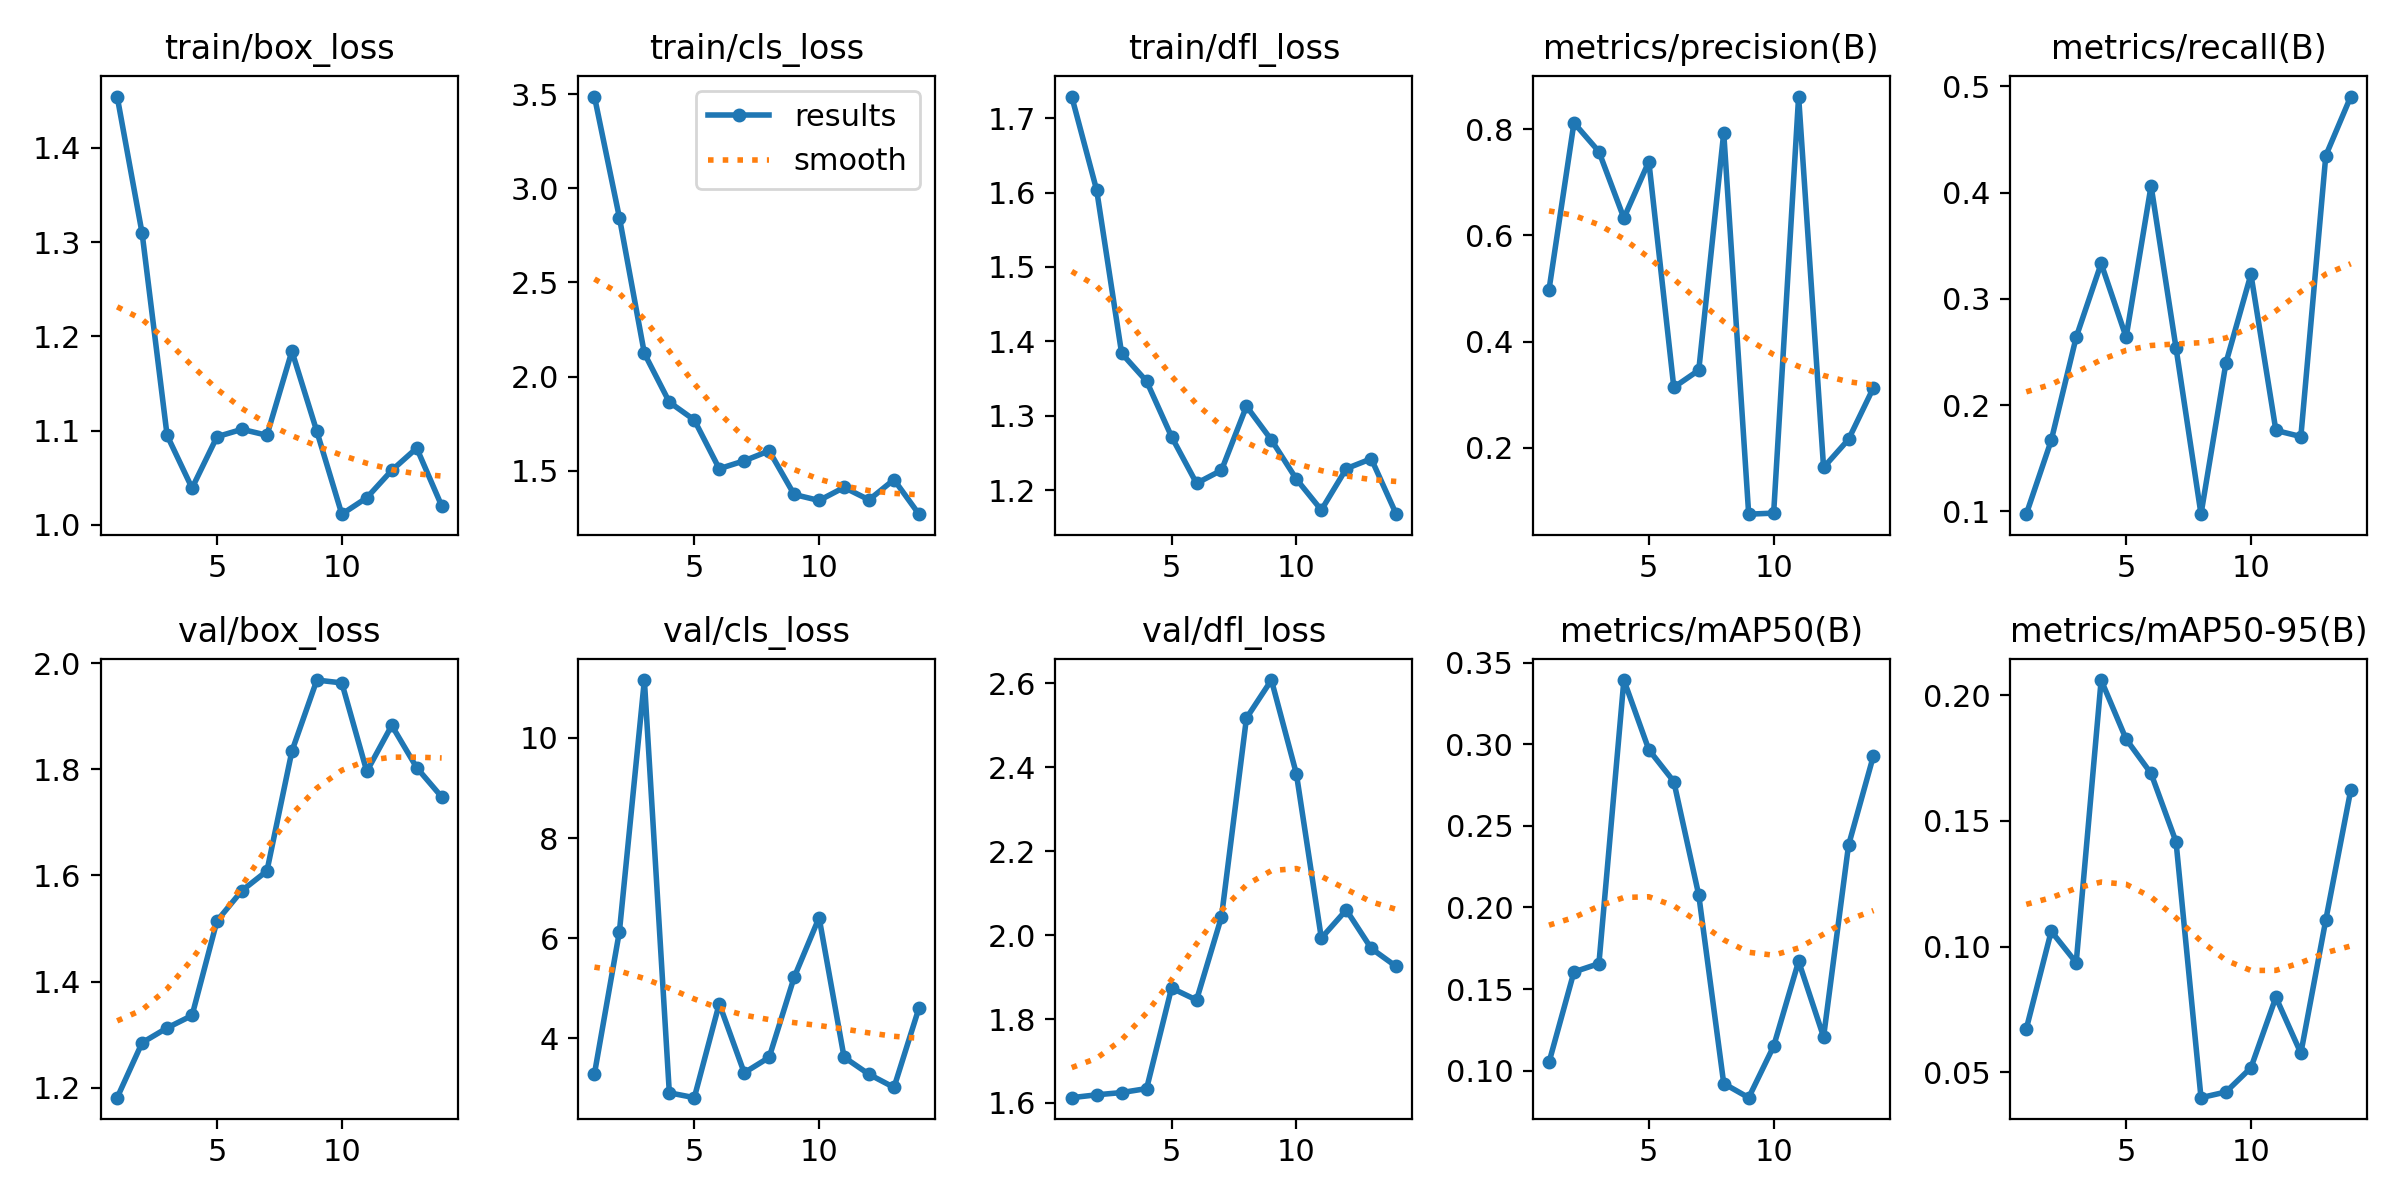

Data behind this chart, as committed beside it:
epoch, time, train/box_loss, train/cls_loss, train/dfl_loss, metrics/precision(B), metrics/recall(B), metrics/mAP50(B), metrics/mAP50-95(B), val/box_loss, val/cls_loss, val/dfl_loss, lr/pg0, lr/pg1, lr/pg2
1, 44.06, 1.454, 3.489, 1.729, 0.4975, 0.09722, 0.1051, 0.06726, 1.182, 3.291, 1.613, 2.858e-05, 2.858e-05, 2.858e-05
2, 80.76, 1.309, 2.845, 1.603, 0.8121, 0.1667, 0.1605, 0.1061, 1.285, 6.133, 1.619, 7.00353e-05, 7.00353e-05, 7.00353e-05
3, 115.4, 1.095, 2.123, 1.384, 0.7578, 0.2639, 0.1656, 0.09362, 1.313, 11.16, 1.625, 0.0001098, 0.0001098, 0.0001098
4, 150.3, 1.039, 1.864, 1.346, 0.6326, 0.3333, 0.3393, 0.206, 1.336, 2.913, 1.634, 0.0001479, 0.0001479, 0.0001479
5, 184, 1.094, 1.769, 1.272, 0.7391, 0.2639, 0.2966, 0.1825, 1.515, 2.815, 1.874, 0.0001842, 0.0001842, 0.0001842
6, 217.2, 1.101, 1.51, 1.209, 0.3137, 0.4064, 0.2771, 0.1688, 1.572, 4.693, 1.845, 0.0002189, 0.0002189, 0.0002189
7, 249.8, 1.095, 1.552, 1.227, 0.346, 0.2536, 0.2075, 0.1416, 1.609, 3.312, 2.043, 0.0002518, 0.0002518, 0.0002518
8, 293.9, 1.184, 1.605, 1.313, 0.7934, 0.09722, 0.09218, 0.03992, 1.834, 3.621, 2.517, 0.0002831, 0.0002831, 0.0002831
9, 347.4, 1.099, 1.373, 1.267, 0.07482, 0.2398, 0.08351, 0.04219, 1.968, 5.219, 2.607, 0.0003127, 0.0003127, 0.0003127
10, 381.2, 1.011, 1.341, 1.215, 0.07681, 0.3231, 0.115, 0.05181, 1.963, 6.412, 2.384, 0.0003406, 0.0003406, 0.0003406
11, 415.4, 1.029, 1.41, 1.173, 0.8615, 0.1761, 0.1671, 0.07986, 1.796, 3.624, 1.993, 0.0003667, 0.0003667, 0.0003667
12, 450.8, 1.058, 1.344, 1.229, 0.1628, 0.1703, 0.1207, 0.05761, 1.883, 3.282, 2.06, 0.0003912, 0.0003912, 0.0003912
13, 488.7, 1.081, 1.452, 1.242, 0.2158, 0.4349, 0.2381, 0.1106, 1.803, 3.02, 1.968, 0.000414, 0.000414, 0.000414
14, 527.7, 1.02, 1.268, 1.167, 0.3132, 0.4905, 0.293, 0.1623, 1.748, 4.605, 1.925, 0.0004351, 0.0004351, 0.0004351
